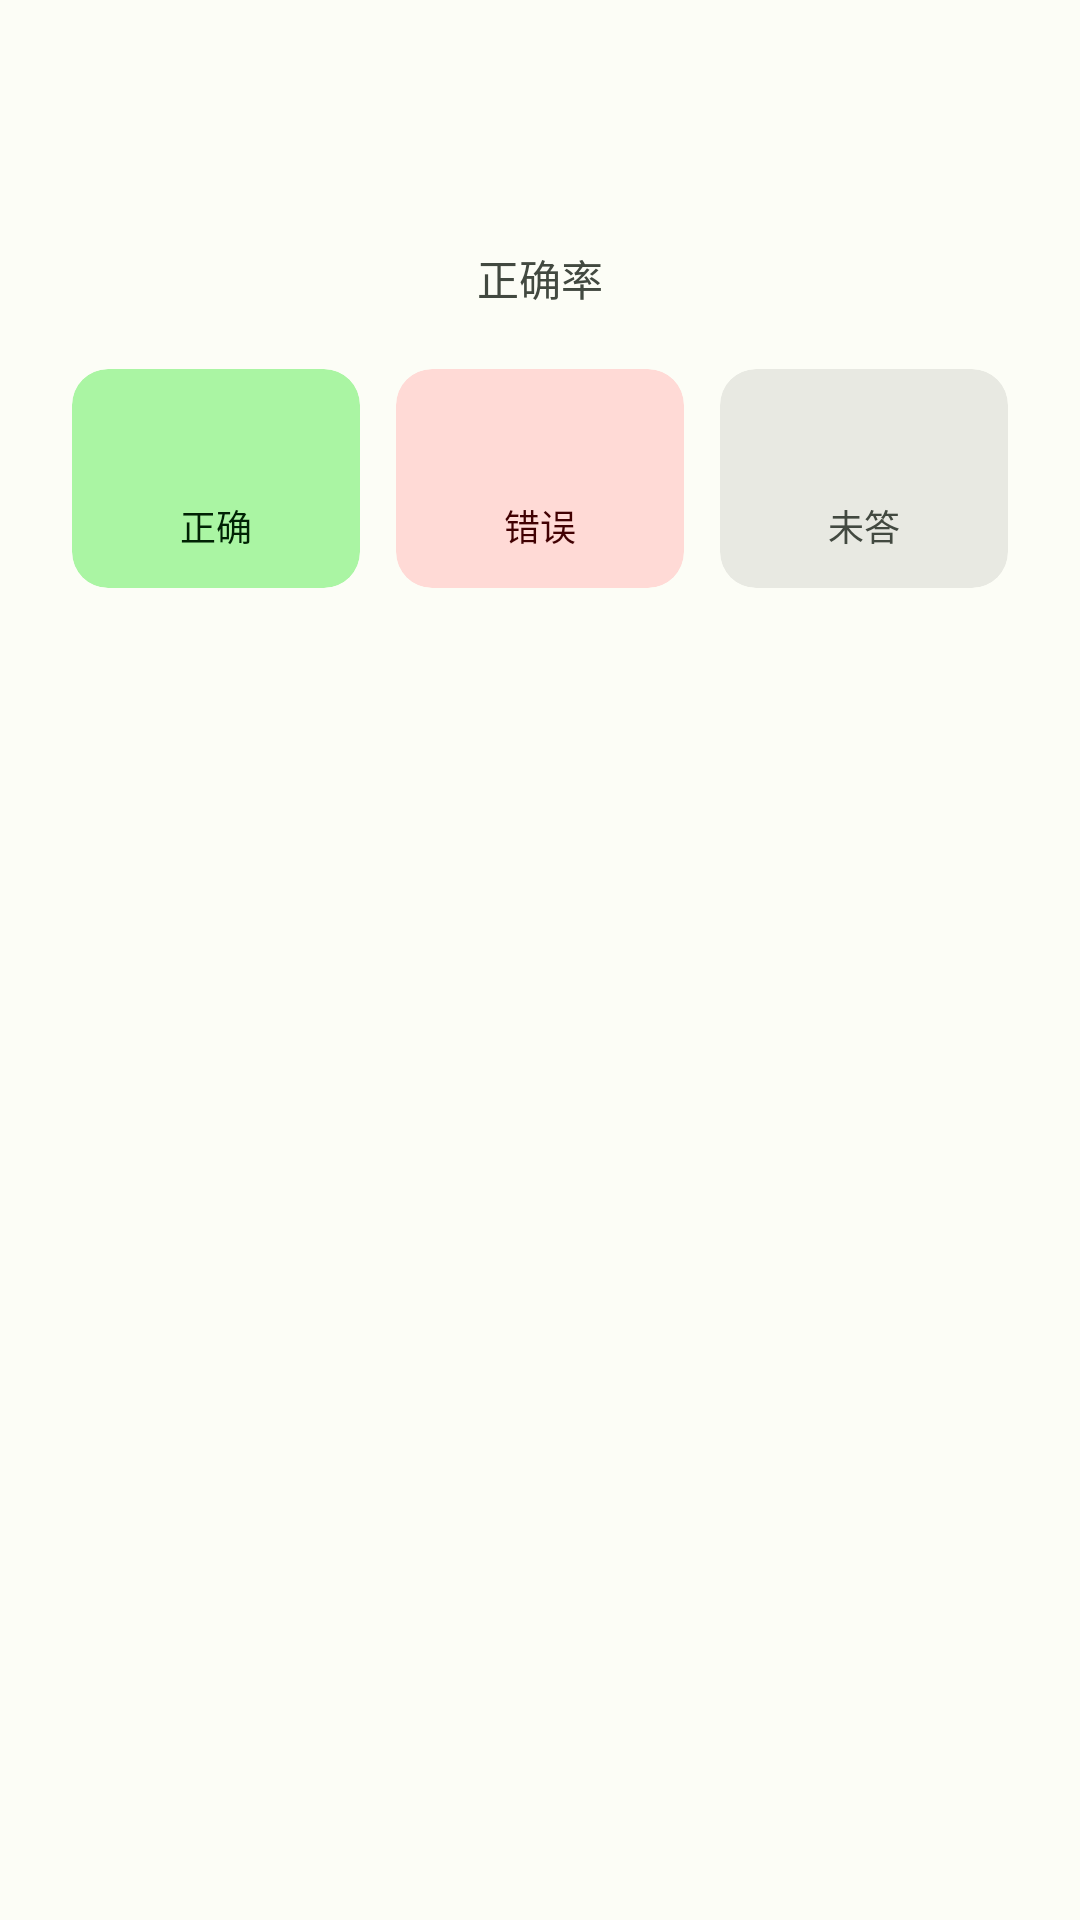

Produce the Android XML layout that renders to this screen, including the resource entries it uses.
<!-- AndroidManifest.xml: application theme AppTheme -->
<!-- res/layout/dialog_quiz_result.xml -->
<?xml version="1.0" encoding="utf-8"?>
<LinearLayout xmlns:android="http://schemas.android.com/apk/res/android"
    xmlns:app="http://schemas.android.com/apk/res-auto"
    android:layout_width="match_parent"
    android:layout_height="wrap_content"
    android:orientation="vertical"
    android:paddingHorizontal="24dp"
    android:paddingTop="16dp"
    android:paddingBottom="8dp">

    
    <TextView
        android:id="@+id/result_accuracy_text"
        android:layout_width="wrap_content"
        android:layout_height="wrap_content"
        android:layout_gravity="center_horizontal"
        android:textColor="?attr/colorPrimary"
        android:textSize="48sp"
        android:textStyle="bold"
        android:letterSpacing="0.02" />

    <TextView
        android:id="@+id/result_accuracy_label"
        android:layout_width="wrap_content"
        android:layout_height="wrap_content"
        android:layout_gravity="center_horizontal"
        android:layout_marginTop="2dp"
        android:text="正确率"
        android:textColor="?attr/colorOnSurfaceVariant"
        android:textSize="14sp" />

    
    <LinearLayout
        android:layout_width="match_parent"
        android:layout_height="wrap_content"
        android:layout_marginTop="20dp"
        android:orientation="horizontal">

        
        <com.google.android.material.card.MaterialCardView
            android:layout_width="0dp"
            android:layout_height="wrap_content"
            android:layout_weight="1"
            android:layout_marginEnd="6dp"
            app:cardBackgroundColor="?attr/colorPrimaryContainer"
            app:cardCornerRadius="12dp"
            app:cardElevation="0dp"
            app:strokeWidth="0dp">

            <LinearLayout
                android:layout_width="match_parent"
                android:layout_height="wrap_content"
                android:gravity="center"
                android:orientation="vertical"
                android:paddingVertical="12dp">

                <TextView
                    android:id="@+id/stat_correct_count"
                    android:layout_width="wrap_content"
                    android:layout_height="wrap_content"
                    android:textColor="?attr/colorOnPrimaryContainer"
                    android:textSize="22sp"
                    android:textStyle="bold" />

                <TextView
                    android:layout_width="wrap_content"
                    android:layout_height="wrap_content"
                    android:layout_marginTop="2dp"
                    android:text="正确"
                    android:textColor="?attr/colorOnPrimaryContainer"
                    android:textSize="12sp" />
            </LinearLayout>
        </com.google.android.material.card.MaterialCardView>

        
        <com.google.android.material.card.MaterialCardView
            android:layout_width="0dp"
            android:layout_height="wrap_content"
            android:layout_weight="1"
            android:layout_marginHorizontal="6dp"
            app:cardBackgroundColor="?attr/colorErrorContainer"
            app:cardCornerRadius="12dp"
            app:cardElevation="0dp"
            app:strokeWidth="0dp">

            <LinearLayout
                android:layout_width="match_parent"
                android:layout_height="wrap_content"
                android:gravity="center"
                android:orientation="vertical"
                android:paddingVertical="12dp">

                <TextView
                    android:id="@+id/stat_incorrect_count"
                    android:layout_width="wrap_content"
                    android:layout_height="wrap_content"
                    android:textColor="?attr/colorOnErrorContainer"
                    android:textSize="22sp"
                    android:textStyle="bold" />

                <TextView
                    android:layout_width="wrap_content"
                    android:layout_height="wrap_content"
                    android:layout_marginTop="2dp"
                    android:text="错误"
                    android:textColor="?attr/colorOnErrorContainer"
                    android:textSize="12sp" />
            </LinearLayout>
        </com.google.android.material.card.MaterialCardView>

        
        <com.google.android.material.card.MaterialCardView
            android:layout_width="0dp"
            android:layout_height="wrap_content"
            android:layout_weight="1"
            android:layout_marginStart="6dp"
            app:cardBackgroundColor="?attr/colorSurfaceContainerHigh"
            app:cardCornerRadius="12dp"
            app:cardElevation="0dp"
            app:strokeWidth="0dp">

            <LinearLayout
                android:layout_width="match_parent"
                android:layout_height="wrap_content"
                android:gravity="center"
                android:orientation="vertical"
                android:paddingVertical="12dp">

                <TextView
                    android:id="@+id/stat_unanswered_count"
                    android:layout_width="wrap_content"
                    android:layout_height="wrap_content"
                    android:textColor="?attr/colorOnSurfaceVariant"
                    android:textSize="22sp"
                    android:textStyle="bold" />

                <TextView
                    android:layout_width="wrap_content"
                    android:layout_height="wrap_content"
                    android:layout_marginTop="2dp"
                    android:text="未答"
                    android:textColor="?attr/colorOnSurfaceVariant"
                    android:textSize="12sp" />
            </LinearLayout>
        </com.google.android.material.card.MaterialCardView>
    </LinearLayout>

    
    <TextView
        android:id="@+id/result_total_text"
        android:layout_width="wrap_content"
        android:layout_height="wrap_content"
        android:layout_gravity="center_horizontal"
        android:layout_marginTop="12dp"
        android:textColor="?attr/colorOnSurfaceVariant"
        android:textSize="13sp" />

</LinearLayout>
<!-- resources referenced by this layout -->
<resources>
  <color name="md_theme_light_primary">#276c2b</color>
  <color name="md_theme_light_onPrimary">#ffffff</color>
  <color name="md_theme_light_primaryContainer">#aaf5a3</color>
  <color name="md_theme_light_onPrimaryContainer">#002204</color>
  <color name="md_theme_light_primaryFixed">#aaf5a3</color>
  <color name="md_theme_light_onPrimaryFixed">#002204</color>
  <color name="md_theme_light_primaryFixedDim">#8fd889</color>
  <color name="md_theme_light_onPrimaryFixedVariant">#065315</color>
  <color name="md_theme_light_secondary">#52634f</color>
  <color name="md_theme_light_onSecondary">#ffffff</color>
  <color name="md_theme_light_secondaryContainer">#d5e8ce</color>
  <color name="md_theme_light_onSecondaryContainer">#111f0f</color>
  <color name="md_theme_light_secondaryFixed">#d5e8ce</color>
  <color name="md_theme_light_onSecondaryFixed">#111f0f</color>
  <color name="md_theme_light_secondaryFixedDim">#baccb3</color>
  <color name="md_theme_light_onSecondaryFixedVariant">#3b4b38</color>
  <color name="md_theme_light_tertiary">#38656a</color>
  <color name="md_theme_light_onTertiary">#ffffff</color>
  <color name="md_theme_light_tertiaryContainer">#bcebf0</color>
  <color name="md_theme_light_onTertiaryContainer">#002023</color>
  <color name="md_theme_light_tertiaryFixed">#bcebf0</color>
  <color name="md_theme_light_onTertiaryFixed">#002023</color>
  <color name="md_theme_light_tertiaryFixedDim">#a0cfd4</color>
  <color name="md_theme_light_onTertiaryFixedVariant">#1f4d52</color>
  <color name="md_theme_light_error">#ba1a1a</color>
  <color name="md_theme_light_errorContainer">#ffdad6</color>
  <color name="md_theme_light_onError">#ffffff</color>
  <color name="md_theme_light_onErrorContainer">#410002</color>
  <color name="md_theme_light_background">#fcfdf6</color>
  <color name="md_theme_light_onBackground">#1a1c19</color>
  <color name="md_theme_light_outline">#72796f</color>
  <color name="md_theme_light_inverseOnSurface">#f0f1eb</color>
  <color name="md_theme_light_inverseSurface">#2f312d</color>
  <color name="md_theme_light_inversePrimary">#8fd889</color>
  <color name="md_theme_light_outlineVariant">#c2c9bd</color>
  <color name="md_theme_light_surface">#f9faf3</color>
  <color name="md_theme_light_onSurface">#1a1c19</color>
  <color name="md_theme_light_surfaceVariant">#dee5d8</color>
  <color name="md_theme_light_onSurfaceVariant">#424940</color>
  <color name="md_theme_light_surfaceContainerHighest">#e2e3dd</color>
  <color name="md_theme_light_surfaceContainerHigh">#e8e9e2</color>
  <color name="md_theme_light_surfaceContainer">#eeeee8</color>
  <color name="md_theme_light_surfaceContainerLow">#f3f4ee</color>
  <color name="md_theme_light_surfaceContainerLowest">#ffffff</color>
  <color name="md_theme_light_surfaceDim">#dadad4</color>
  <color name="md_theme_light_surfaceBright">#f9faf3</color>
</resources>
